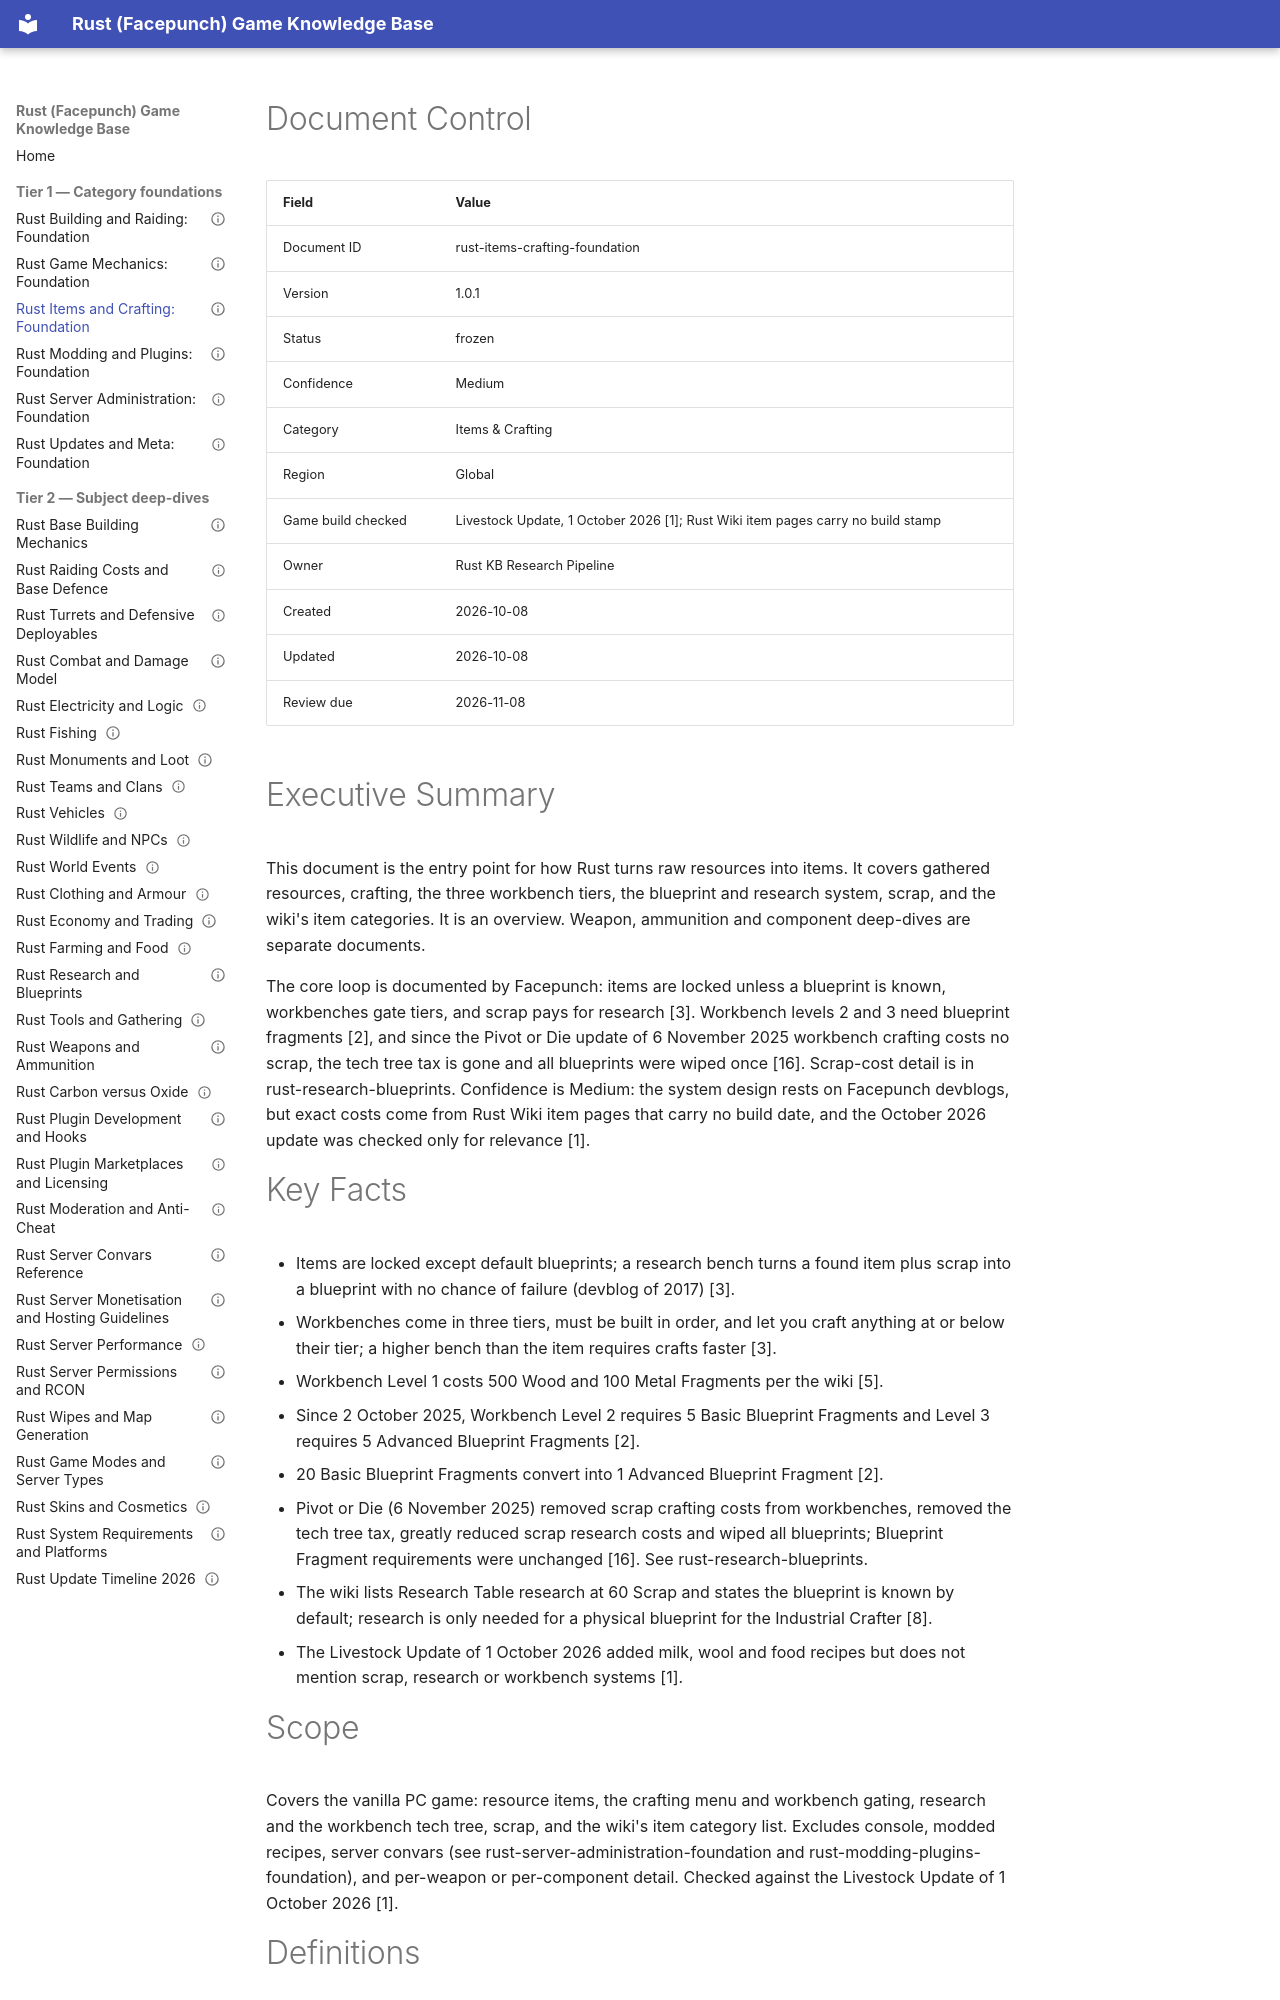

repository: VainAsher/rust-game-knowledge-base · page: items-crafting/rust-items-crafting-foundation/index.html · generator: mkdocs

---
id: rust-items-crafting-foundation
title: "Rust Items and Crafting: Foundation"
version: 1.0.1
status: frozen
confidence: Medium
category: Items & Crafting
topic: "Resources, crafting and blueprints"
market: Global
document_type: foundation
created: 2026-10-08
updated: 2026-10-08
review_due: 2026-11-08
sources_verified: 2026-10-08
supersedes: null
related: [rust-research-blueprints, rust-game-mechanics-foundation, rust-building-raiding-foundation, rust-server-administration-foundation, rust-modding-plugins-foundation, rust-updates-meta-foundation]
tags: [items, crafting, blueprints, workbench, scrap, resources]
game_build_checked: "Livestock Update, 1 October 2026 (wiki pages undated)"
---

# Document Control

| Field | Value |
|-------|-------|
| Document ID | rust-items-crafting-foundation |
| Version | 1.0.1 |
| Status | frozen |
| Confidence | Medium |
| Category | Items & Crafting |
| Region | Global |
| Game build checked | Livestock Update, 1 October 2026 [1]; Rust Wiki item pages carry no build stamp |
| Owner | Rust KB Research Pipeline |
| Created | 2026-10-08 |
| Updated | 2026-10-08 |
| Review due | 2026-11-08 |

# Executive Summary

This document is the entry point for how Rust turns raw resources into items. It covers gathered resources, crafting, the three workbench tiers, the blueprint and research system, scrap, and the wiki's item categories. It is an overview. Weapon, ammunition and component deep-dives are separate documents.

The core loop is documented by Facepunch: items are locked unless a blueprint is known, workbenches gate tiers, and scrap pays for research [3]. Workbench levels 2 and 3 need blueprint fragments [2], and since the Pivot or Die update of 6 November 2025 workbench crafting costs no scrap, the tech tree tax is gone and all blueprints were wiped once [16]. Scrap-cost detail is in rust-research-blueprints. Confidence is Medium: the system design rests on Facepunch devblogs, but exact costs come from Rust Wiki item pages that carry no build date, and the October 2026 update was checked only for relevance [1].

# Key Facts

- Items are locked except default blueprints; a research bench turns a found item plus scrap into a blueprint with no chance of failure (devblog of 2017) [3].
- Workbenches come in three tiers, must be built in order, and let you craft anything at or below their tier; a higher bench than the item requires crafts faster [3].
- Workbench Level 1 costs 500 Wood and 100 Metal Fragments per the wiki [5].
- Since 2 October 2025, Workbench Level 2 requires 5 Basic Blueprint Fragments and Level 3 requires 5 Advanced Blueprint Fragments [2].
- 20 Basic Blueprint Fragments convert into 1 Advanced Blueprint Fragment [2].
- Pivot or Die (6 November 2025) removed scrap crafting costs from workbenches, removed the tech tree tax, greatly reduced scrap research costs and wiped all blueprints; Blueprint Fragment requirements were unchanged [16]. See rust-research-blueprints.
- The wiki lists Research Table research at 60 Scrap and states the blueprint is known by default; research is only needed for a physical blueprint for the Industrial Crafter [8].
- The Livestock Update of 1 October 2026 added milk, wool and food recipes but does not mention scrap, research or workbench systems [1].
